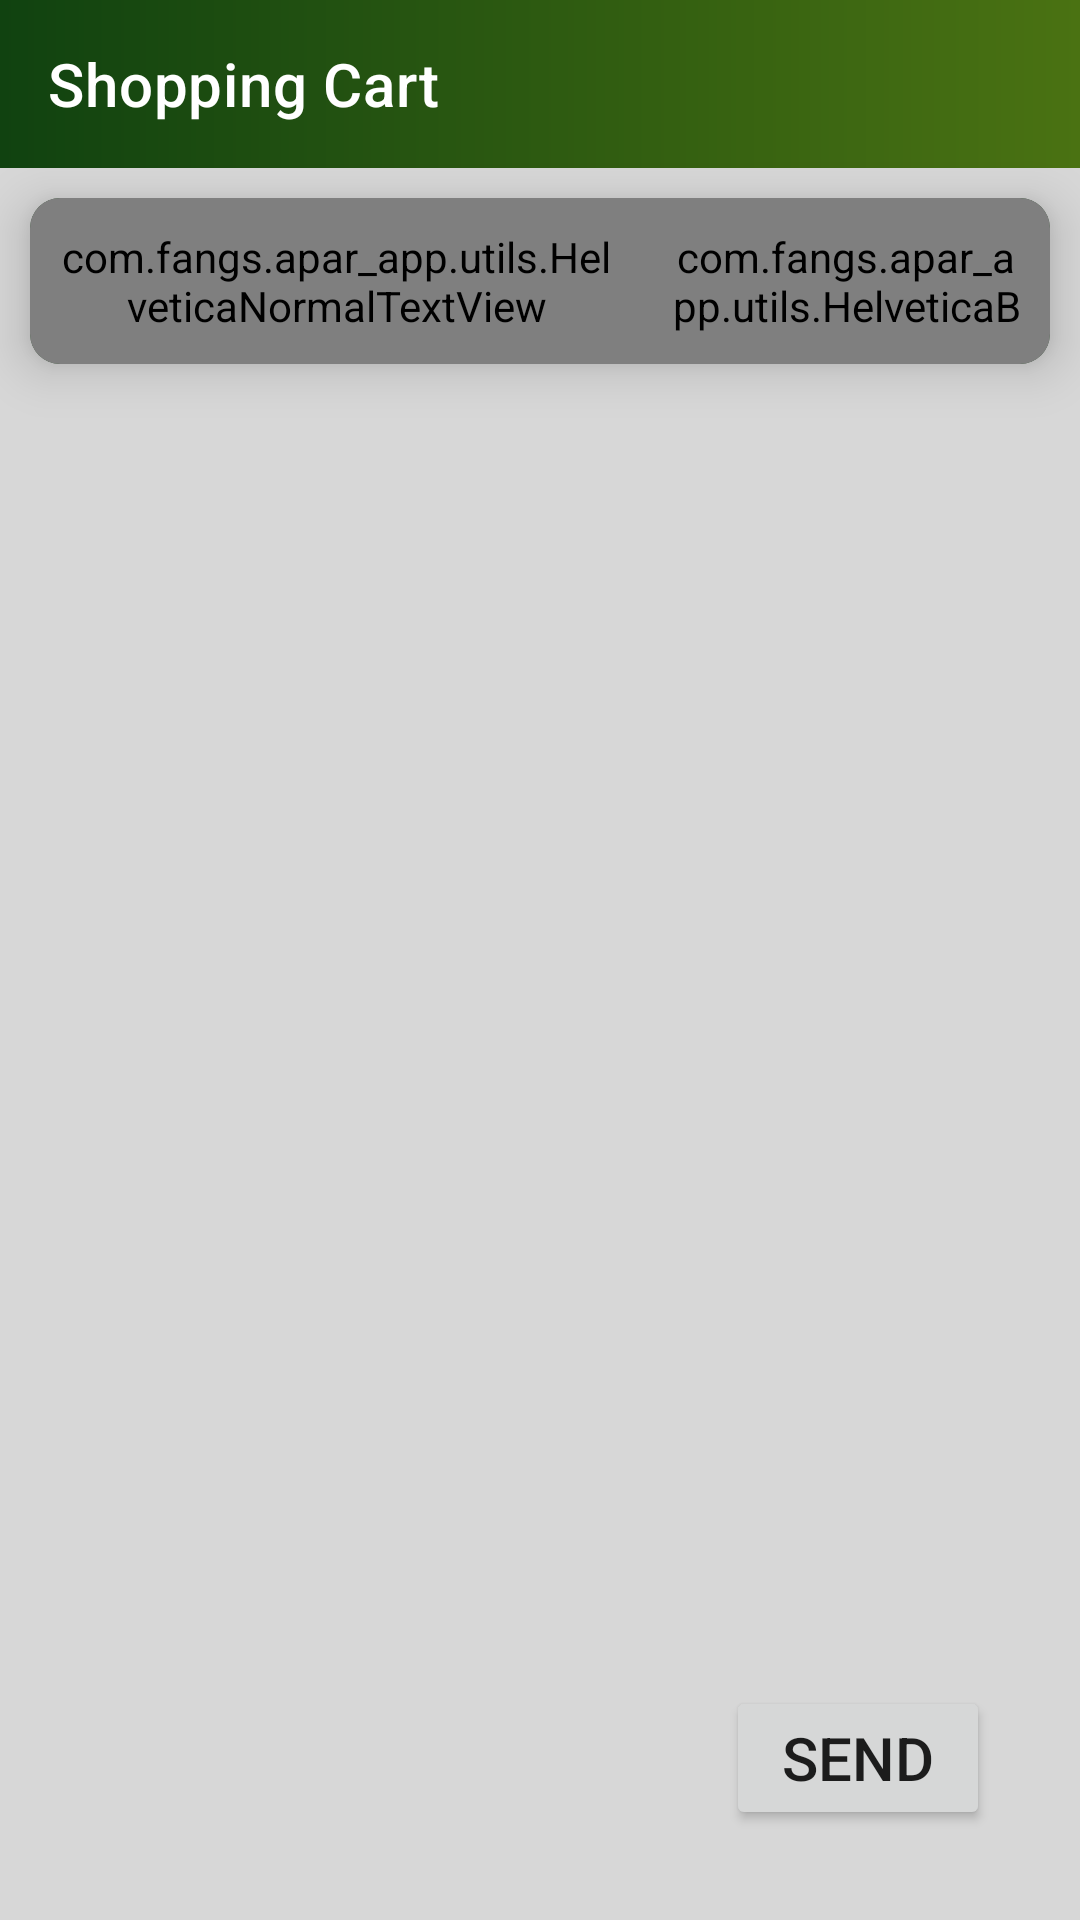

Android layout source for this screen:
<!-- AndroidManifest.xml: application theme Theme.Aparapp -->
<!-- res/layout/activity_old_member_cart.xml -->
<?xml version="1.0" encoding="utf-8"?>
<androidx.constraintlayout.widget.ConstraintLayout xmlns:android="http://schemas.android.com/apk/res/android"
    xmlns:tools="http://schemas.android.com/tools"
    android:layout_width="match_parent"
    android:layout_height="match_parent"
    xmlns:app="http://schemas.android.com/apk/res-auto"
    android:background="@color/gray">


    <com.google.android.material.appbar.AppBarLayout
        android:id="@+id/ab_cart"
        app:layout_constraintTop_toTopOf="parent"
        android:layout_width="match_parent"
        android:layout_height="wrap_content">
        <com.google.android.material.appbar.MaterialToolbar
            android:id="@+id/side_bar_cart_back_old"
            android:layout_width="match_parent"
            android:layout_height="?attr/actionBarSize"
            android:background="@drawable/main_bg"
            android:theme="@style/CustomSearchView"
            app:title="Shopping Cart"
            app:titleTextColor="@color/white"
            app:navigationIcon="@drawable/ic_baseline_arrow_back_24"
            style="@style/MaterialToolbar"/>
    </com.google.android.material.appbar.AppBarLayout>

    <androidx.cardview.widget.CardView
        android:id="@+id/cv_cart_header"
        android:layout_width="match_parent"
        android:layout_height="wrap_content"
        app:layout_constraintTop_toBottomOf="@id/ab_cart"
        app:layout_constraintLeft_toLeftOf="parent"
        app:layout_constraintRight_toRightOf="parent"
        android:layout_margin="10dp"
        app:cardCornerRadius="10dp"
        app:cardBackgroundColor="@color/ThemeDarkGreen"
        app:cardElevation="10dp">

        <LinearLayout
            android:layout_width="match_parent"
            android:layout_height="match_parent"
            android:orientation="horizontal"
            android:weightSum="1">
            <com.fangs.apar_app.utils.HelveticaNormalTextView
                android:id="@+id/tv_header"
                android:layout_width="0dp"
                android:layout_height="wrap_content"
                android:textColor="@color/white"
                android:text="Verify all items added to cart"
                android:layout_weight="0.60"
                android:padding="10dp"
                android:textSize="16sp"/>

            <com.fangs.apar_app.utils.HelveticaBoldTextView
                android:id="@+id/tv_total_cart"
                android:layout_width="0dp"
                android:layout_height="match_parent"
                android:layout_weight="0.40"
                android:text="Total: "
                android:background="@color/goldStart"
                android:textSize="16sp"
                android:padding="10dp"
                android:textColor="@color/white"/>
        </LinearLayout>


    </androidx.cardview.widget.CardView>

    <androidx.recyclerview.widget.RecyclerView
        android:id="@+id/rv_carted_items"
        android:layout_width="match_parent"
        android:layout_height="0dp"
        app:layout_constraintTop_toBottomOf="@id/cv_cart_header"
        android:layout_margin="10dp"
        app:layout_constraintBottom_toBottomOf="parent"/>

    <Button
        android:id="@+id/btn_send_old"
        android:layout_width="wrap_content"
        android:layout_height="wrap_content"
        app:layout_constraintBottom_toBottomOf="@id/rv_carted_items"
        app:layout_constraintRight_toRightOf="@id/rv_carted_items"
        android:layout_margin="20dp"
        android:textSize="20sp"
        android:text="send"
        android:drawableEnd="@drawable/send24"
        android:padding="10dp"/>

</androidx.constraintlayout.widget.ConstraintLayout>
<!-- resources referenced by this layout -->
<resources>
  <color name="ThemeDarkGreen">#104210</color>
  <color name="goldStart">#B78628</color>
  <color name="gray">#D7D7D7</color>
  <color name="white">#FFFFFFFF</color>
  <!-- drawable main_bg (drawable) -->
  <?xml version="1.0" encoding="utf-8"?>
  <shape xmlns:android="http://schemas.android.com/apk/res/android"
      android:shape="rectangle">
  
      <gradient
          android:startColor="@color/ThemeDarkGreen"
          android:endColor="@color/ThemeLightGreen"
          android:type="linear"/>
  
  </shape>
  <style name="CustomSearchView" parent="Widget.AppCompat.SearchView.ActionBar">
          <item name="android:editTextColor">@color/white</item>
          <item name="android:textColorHint">@color/white</item>
          <item name="queryHint">"Product Search"</item>
      </style>
  <style name="MaterialToolbar" parent="ThemeOverlay.MaterialComponents.Toolbar.Primary">
          <item name="android:editTextColor">@color/white</item>
          <item name="android:textColorHint">@color/white</item>
          <item name="android:hint">"test"</item>
      </style>
  <style name="Theme.Aparapp" parent="Theme.MaterialComponents.Light.NoActionBar">
          
          <item name="colorPrimary">@color/ThemeDarkGreen</item>
          <item name="colorPrimaryVariant">@color/ThemeDarkGreen</item>
          <item name="colorOnPrimary">@color/white</item>
          
          <item name="colorSecondary">@color/teal_200</item>
          <item name="colorSecondaryVariant">@color/teal_700</item>
          <item name="colorOnSecondary">@color/black</item>
          
          <item name="android:statusBarColor" tools:targetApi="l">?attr/colorPrimaryVariant</item>
          
          <item name="android:forceDarkAllowed" tools:targetApi="q">false</item>
  
          <item name="android:textColorSecondary">@color/white</item>
          <item name="searchViewStyle">@style/CustomSearchView</item>
  
  
          
      </style>
  <color name="ThemeLightGreen">#4A7212</color>
  <color name="teal_200">#FF03DAC5</color>
  <color name="teal_700">#FF018786</color>
  <color name="black">#FF000000</color>
</resources>
